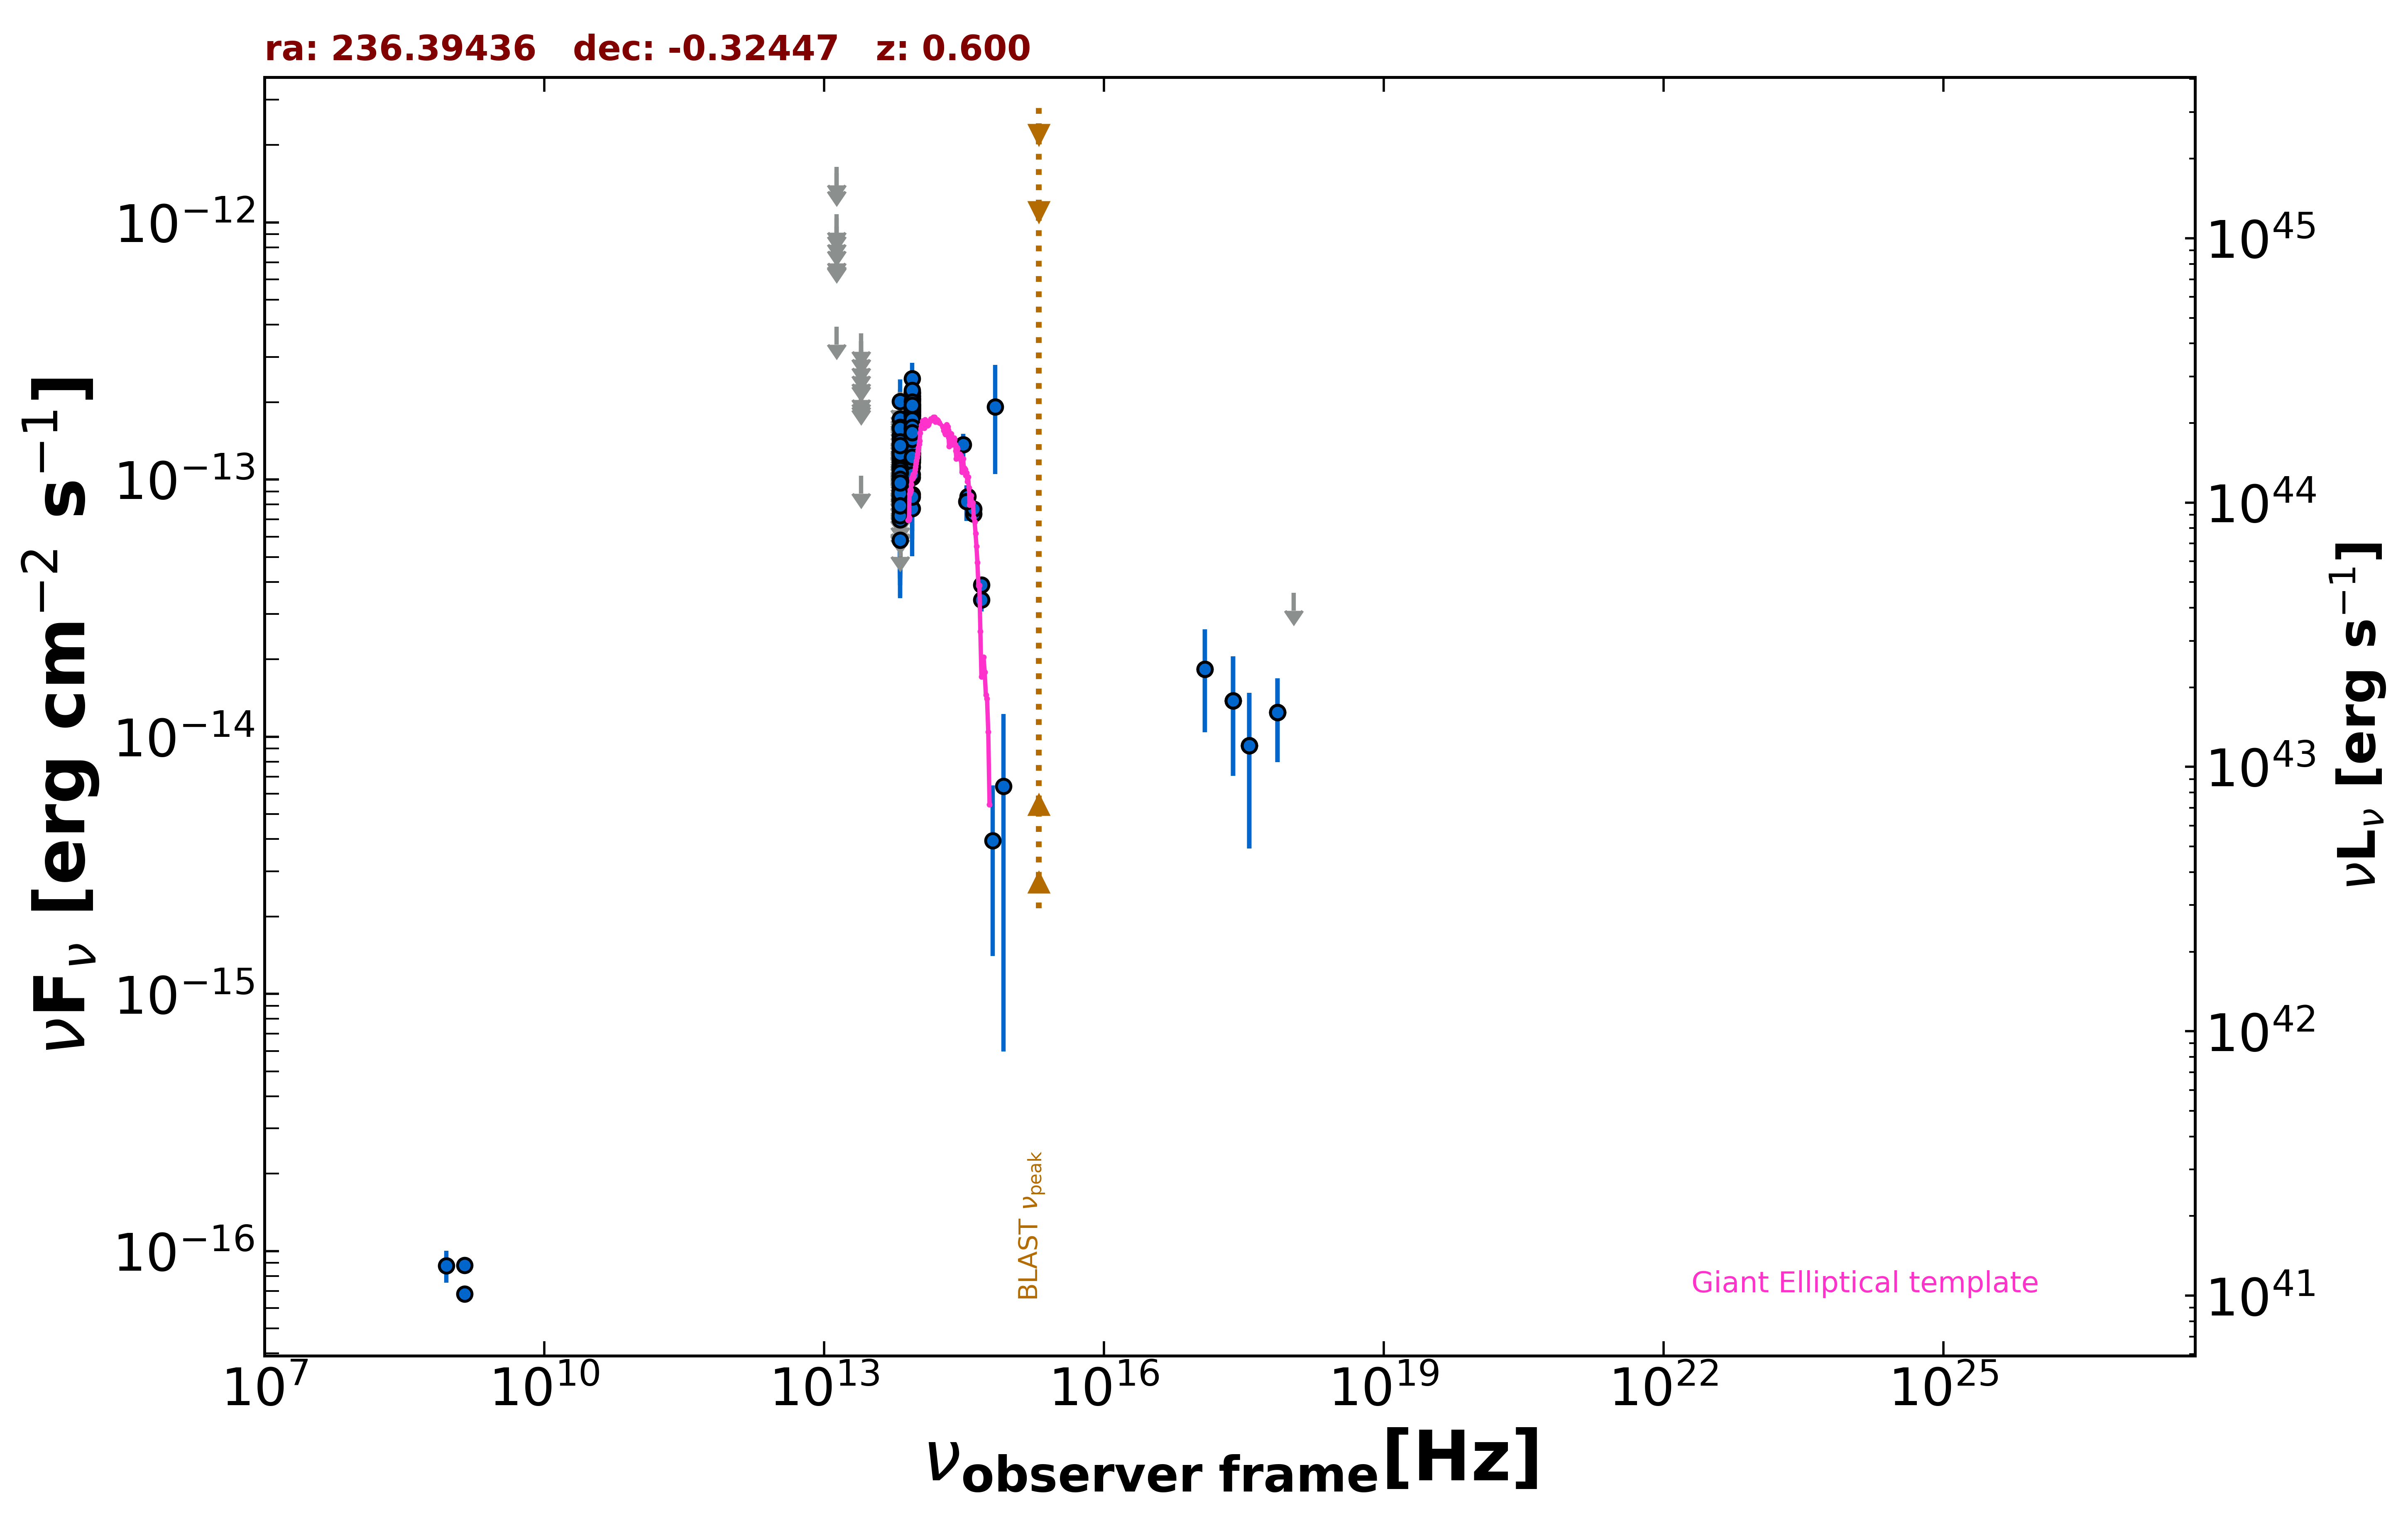

The table this chart was drawn from, first rows:
freq., flux, err_flux, MJD_start, MJD_end, flag, catalog, reference
1.400e+09, 6.804e-17, 2.130e-18, 55000, 55000, , FIRST, White et al. 1997  ApJ  475 479
1.400e+09, 8.820e-17, 5.600e-18, 55000, 55000, , NVSS, Condon et al. 1998  AJ  115  1693
8.870e+08, 8.781e-17, 1.241e-17, 55000, 55000, , RACS, Hale et al. 2021  PASA  38  e058
2.418e+17, 1.379e-14, 6.732e-15, 56365, 56365, , 1OUSX, Giommi et al. in preparation
3.627e+17, 9.260e-15, 5.580e-15, 56365, 56365, , 1OUSX, Giommi et al. in preparation
7.253e+17, 1.243e-14, 4.449e-15, 56365, 56365, , 1OUSX, Giommi et al. in preparation
1.088e+18, 3.636e-14, 0.000e+00, 56365, 56365, UL, 1OUSX, Giommi et al. in preparation
8.817e+13, 1.550e-13, 6.600e-15, 55000, 55000, , WISE, Wright et al. 2010  AJ  140  1868
6.517e+13, 5.811e-14, 7.835e-15, 55000, 55000, , WISE, Wright et al. 2010  AJ  140  1868
2.498e+13, 1.037e-13, 0.000e+00, 55000, 55000, UL, WISE, Wright et al. 2010  AJ  140  1868
1.363e+13, 3.937e-13, 0.000e+00, 55000, 55000, UL, WISE, Wright et al. 2010  AJ  140  1868
8.817e+13, 1.842e-13, 2.265e-14, 57067, 57067, , NEOWISE, Mainzer et al. 2014  ApJ  792  30
6.517e+13, 1.126e-13, 4.144e-14, 57067, 57067, , NEOWISE, Mainzer et al. 2014  ApJ  792  30
8.817e+13, 1.270e-13, 2.390e-14, 57065, 57065, , NEOWISE, Mainzer et al. 2014  ApJ  792  30
6.517e+13, 2.189e-13, 0.000e+00, 57065, 57065, UL, NEOWISE, Mainzer et al. 2014  ApJ  792  30
8.817e+13, 1.838e-13, 2.345e-14, 57065, 57065, , NEOWISE, Mainzer et al. 2014  ApJ  792  30
6.517e+13, 1.205e-13, 5.516e-14, 57065, 57065, , NEOWISE, Mainzer et al. 2014  ApJ  792  30
8.817e+13, 1.792e-13, 2.280e-14, 57068, 57068, , NEOWISE, Mainzer et al. 2014  ApJ  792  30
6.517e+13, 1.168e-13, 0.000e+00, 57068, 57068, UL, NEOWISE, Mainzer et al. 2014  ApJ  792  30
8.817e+13, 1.893e-13, 2.555e-14, 57064, 57064, , NEOWISE, Mainzer et al. 2014  ApJ  792  30
6.517e+13, 1.987e-13, 0.000e+00, 57064, 57064, UL, NEOWISE, Mainzer et al. 2014  ApJ  792  30
8.817e+13, 1.966e-13, 2.455e-14, 57067, 57067, , NEOWISE, Mainzer et al. 2014  ApJ  792  30
6.517e+13, 1.457e-13, 3.580e-14, 57067, 57067, , NEOWISE, Mainzer et al. 2014  ApJ  792  30
8.817e+13, 1.303e-13, 2.360e-14, 57068, 57068, , NEOWISE, Mainzer et al. 2014  ApJ  792  30
6.517e+13, 7.235e-14, 0.000e+00, 57068, 57068, UL, NEOWISE, Mainzer et al. 2014  ApJ  792  30
8.817e+13, 1.272e-13, 2.175e-14, 57068, 57068, , NEOWISE, Mainzer et al. 2014  ApJ  792  30
6.517e+13, 8.369e-14, 0.000e+00, 57068, 57068, UL, NEOWISE, Mainzer et al. 2014  ApJ  792  30
8.817e+13, 1.477e-13, 2.470e-14, 57065, 57065, , NEOWISE, Mainzer et al. 2014  ApJ  792  30
6.517e+13, 1.912e-13, 0.000e+00, 57065, 57065, UL, NEOWISE, Mainzer et al. 2014  ApJ  792  30
8.817e+13, 1.261e-13, 2.240e-14, 56703, 56703, , NEOWISE, Mainzer et al. 2014  ApJ  792  30
6.517e+13, 9.450e-14, 0.000e+00, 56703, 56703, UL, NEOWISE, Mainzer et al. 2014  ApJ  792  30
8.817e+13, 2.473e-13, 3.730e-14, 56703, 56703, , NEOWISE, Mainzer et al. 2014  ApJ  792  30
6.517e+13, 1.009e-13, 3.829e-14, 56703, 56703, , NEOWISE, Mainzer et al. 2014  ApJ  792  30
8.817e+13, 1.119e-13, 2.438e-14, 56703, 56703, , NEOWISE, Mainzer et al. 2014  ApJ  792  30
6.517e+13, 1.265e-13, 0.000e+00, 56703, 56703, UL, NEOWISE, Mainzer et al. 2014  ApJ  792  30
8.817e+13, 1.649e-13, 2.285e-14, 56703, 56703, , NEOWISE, Mainzer et al. 2014  ApJ  792  30
6.517e+13, 1.302e-13, 0.000e+00, 56703, 56703, UL, NEOWISE, Mainzer et al. 2014  ApJ  792  30
8.817e+13, 1.813e-13, 2.610e-14, 56702, 56702, , NEOWISE, Mainzer et al. 2014  ApJ  792  30
6.517e+13, 1.114e-13, 3.667e-14, 56702, 56702, , NEOWISE, Mainzer et al. 2014  ApJ  792  30
8.817e+13, 1.600e-13, 2.185e-14, 56703, 56703, , NEOWISE, Mainzer et al. 2014  ApJ  792  30
6.517e+13, 9.951e-14, 4.322e-14, 56703, 56703, , NEOWISE, Mainzer et al. 2014  ApJ  792  30
8.817e+13, 1.021e-13, 2.332e-14, 56703, 56703, , NEOWISE, Mainzer et al. 2014  ApJ  792  30
6.517e+13, 1.307e-13, 0.000e+00, 56703, 56703, UL, NEOWISE, Mainzer et al. 2014  ApJ  792  30
8.817e+13, 1.558e-13, 3.485e-14, 57601, 57601, , NEOWISE, Mainzer et al. 2014  ApJ  792  30
6.517e+13, 8.399e-14, 3.693e-14, 57601, 57601, , NEOWISE, Mainzer et al. 2014  ApJ  792  30
8.817e+13, 1.264e-13, 2.270e-14, 57602, 57602, , NEOWISE, Mainzer et al. 2014  ApJ  792  30
6.517e+13, 7.097e-14, 3.635e-14, 57602, 57602, , NEOWISE, Mainzer et al. 2014  ApJ  792  30
8.817e+13, 1.496e-13, 2.375e-14, 56884, 56884, , NEOWISE, Mainzer et al. 2014  ApJ  792  30
6.517e+13, 1.325e-13, 0.000e+00, 56884, 56884, UL, NEOWISE, Mainzer et al. 2014  ApJ  792  30
8.817e+13, 1.783e-13, 2.820e-14, 56884, 56884, , NEOWISE, Mainzer et al. 2014  ApJ  792  30
6.517e+13, 9.582e-14, 3.602e-14, 56884, 56884, , NEOWISE, Mainzer et al. 2014  ApJ  792  30
8.817e+13, 1.645e-13, 2.340e-14, 56884, 56884, , NEOWISE, Mainzer et al. 2014  ApJ  792  30
6.517e+13, 1.134e-13, 0.000e+00, 56884, 56884, UL, NEOWISE, Mainzer et al. 2014  ApJ  792  30
8.817e+13, 1.600e-13, 2.230e-14, 56884, 56884, , NEOWISE, Mainzer et al. 2014  ApJ  792  30
6.517e+13, 8.096e-14, 0.000e+00, 56884, 56884, UL, NEOWISE, Mainzer et al. 2014  ApJ  792  30
8.817e+13, 2.174e-13, 2.450e-14, 56884, 56884, , NEOWISE, Mainzer et al. 2014  ApJ  792  30
6.517e+13, 9.017e-14, 4.321e-14, 56884, 56884, , NEOWISE, Mainzer et al. 2014  ApJ  792  30
8.817e+13, 2.111e-13, 2.395e-14, 56884, 56884, , NEOWISE, Mainzer et al. 2014  ApJ  792  30
6.517e+13, 1.031e-13, 0.000e+00, 56884, 56884, UL, NEOWISE, Mainzer et al. 2014  ApJ  792  30
8.817e+13, 1.232e-13, 3.069e-14, 57795, 57795, , NEOWISE, Mainzer et al. 2014  ApJ  792  30
... 319 more rows
